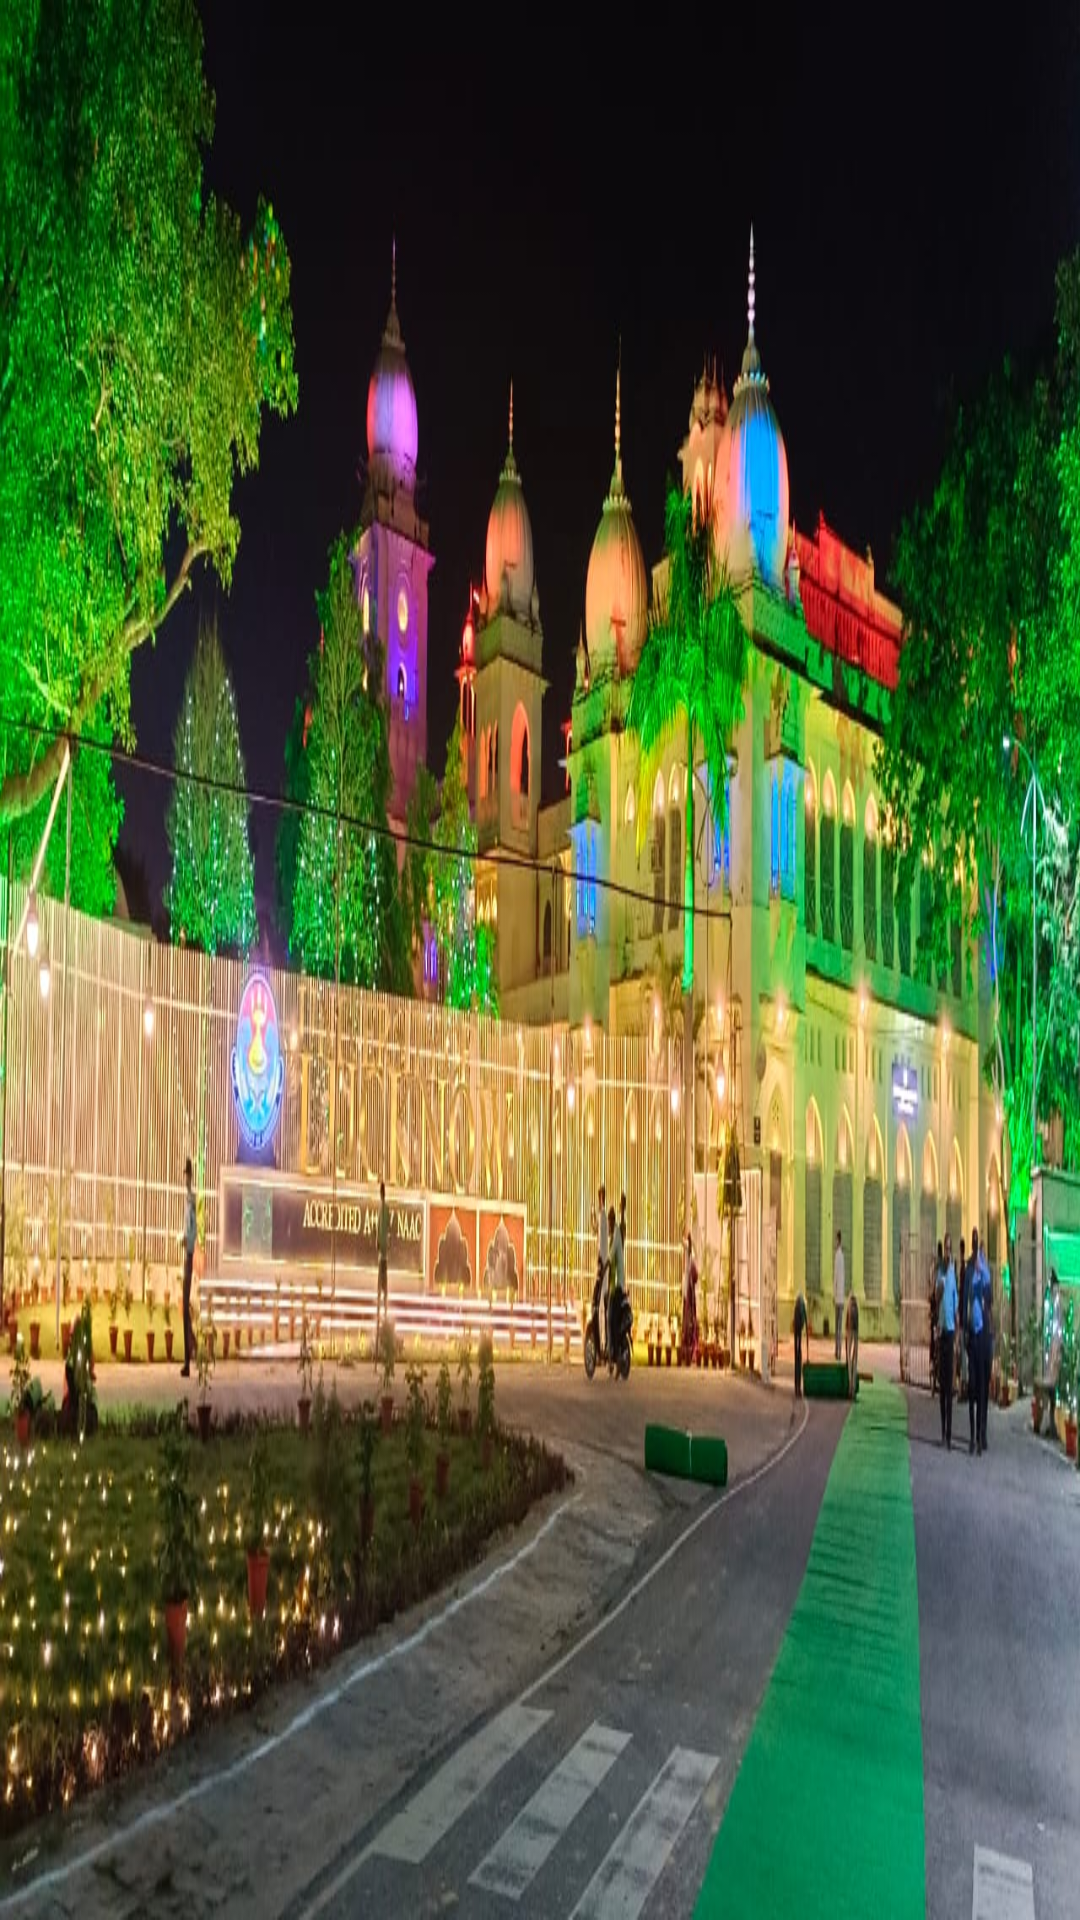

This screen was rendered from an Android layout file. Write that file and the resources it references.
<!-- AndroidManifest.xml: application theme Theme.UserApp -->
<!-- res/layout/drawer_header.xml -->
<?xml version="1.0" encoding="utf-8"?>
<LinearLayout xmlns:android="http://schemas.android.com/apk/res/android"
    android:layout_width="match_parent"
    android:layout_height="200dp">
<ImageView
    android:layout_width="match_parent"
    android:layout_height="match_parent"
    android:src="@drawable/main_campus"
    android:scaleType="fitXY"/>
</LinearLayout>
<!-- resources referenced by this layout -->
<resources>
  <!-- drawable main_campus: jpeg bitmap (drawable, 150273 bytes) -->
  <style name="Theme.UserApp" parent="Theme.MaterialComponents.DayNight.DarkActionBar">
          
          <item name="colorPrimary">#618264</item>
          <item name="colorPrimaryVariant">@color/purple_700</item>
          <item name="colorOnPrimary">@color/white</item>
          
          <item name="colorSecondary">@color/teal_200</item>
          <item name="colorSecondaryVariant">@color/teal_700</item>
          <item name="colorOnSecondary">@color/black</item>
          
          <item name="android:statusBarColor">#4A5C4C</item>
          
          <item name="bottomSheetDialogTheme">@style/AppBottomSheetDialogTheme</item>
      </style>
  <color name="purple_700">#FF3700B3</color>
  <color name="white">#FFFFFFFF</color>
  <color name="teal_200">#FF03DAC5</color>
  <color name="teal_700">#FF018786</color>
  <color name="black">#FF000000</color>
  <style name="AppBottomSheetDialogTheme" parent="Theme.Design.Light.BottomSheetDialog">
          <item name="bottomSheetStyle">@style/AppModalStyle</item>
      </style>
  <style name="AppModalStyle" parent="Widget.Design.BottomSheet.Modal">
          <item name="android:background">@drawable/rounded_bottom_sheet_dialog</item>
      </style>
  <!-- drawable rounded_bottom_sheet_dialog (drawable) -->
  <?xml version="1.0" encoding="utf-8"?>
  <shape xmlns:android="http://schemas.android.com/apk/res/android"
      android:shape="rectangle">
      <solid android:color="#F2F0F0"/>
      <corners android:topLeftRadius="24dp"
          android:topRightRadius="24dp"/>
  
  </shape>
</resources>
